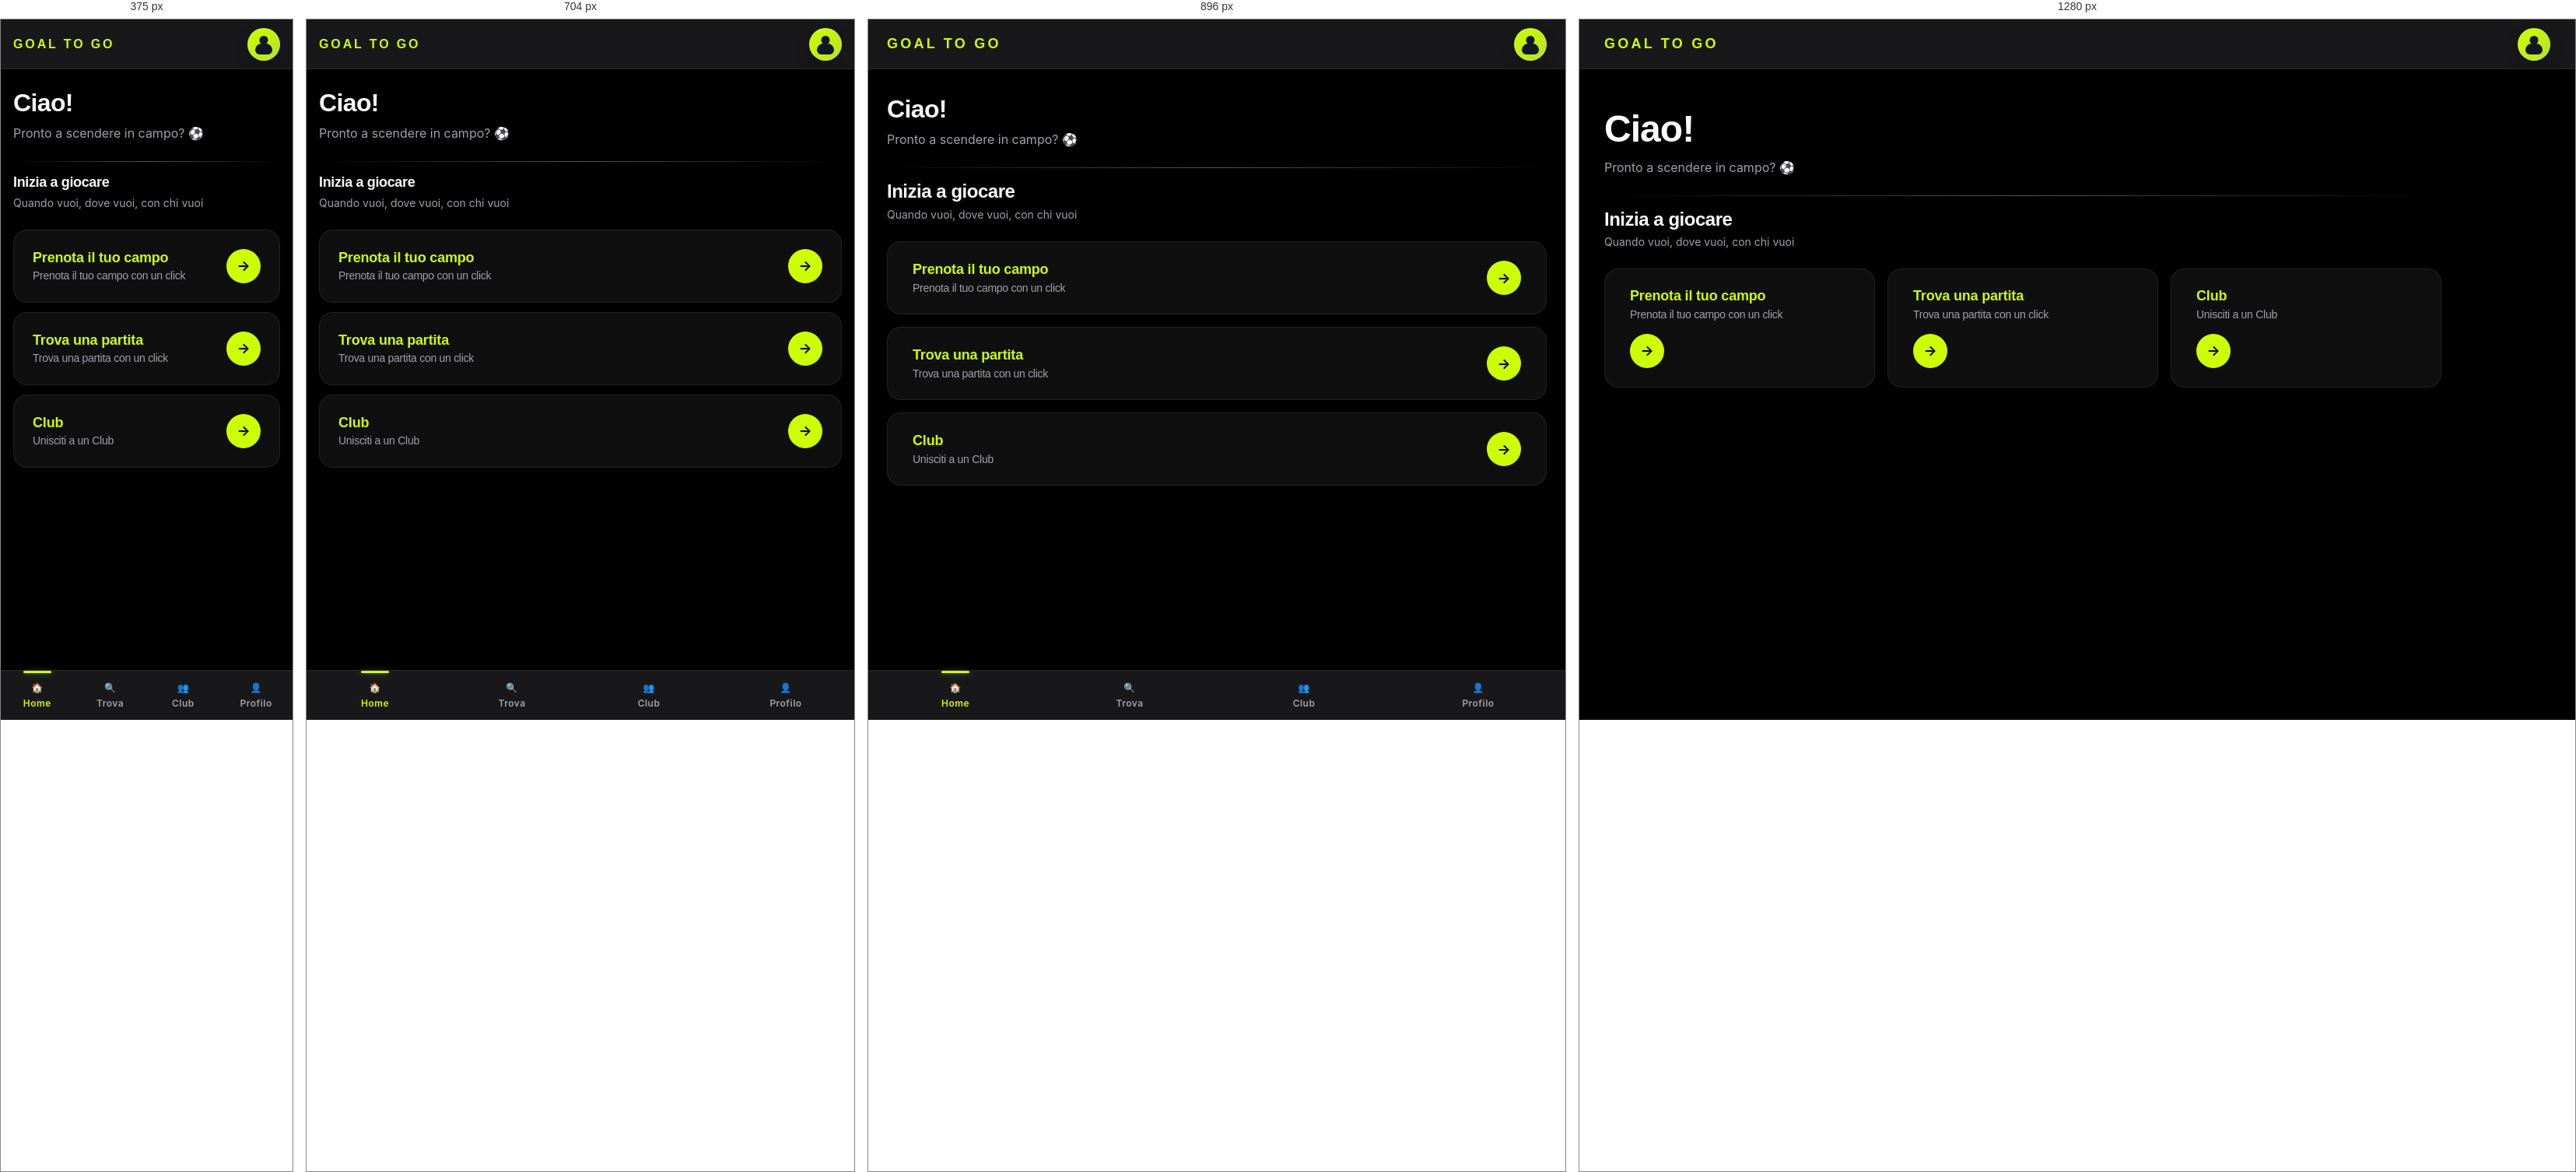
Rendered at 375 px, 704 px, 896 px and 1280 px, left to right.

<!-- file: home_page.html -->
<!DOCTYPE html>
<html lang="it">
<head>
  <meta charset="UTF-8">
  <meta name="viewport" content="width=device-width, initial-scale=1">
  <title>Goal To Go — Home</title>
  <link rel="stylesheet" href="styles.css">
  <script>window.__AUTH_REQUIRES__ = { role: 'giocatore' };</script>
  <script src="js_script/auth_guard.js"></script>
</head>
<body>

  <a href="#main" class="skip-link sr-only">Salta al contenuto</a>

  <header class="header">
    <h1>GOAL TO GO</h1>
    <div class="profile-icon"></div>
  </header>

  <main class="container" id="main">

    <section class="welcome">
      <h2 id="ciao_user">Ciao!</h2>
      <p>Pronto a scendere in campo? <span aria-hidden="true">⚽</span></p>
    </section>
    <hr class="divider divider--brand" aria-hidden="true">

    <section class="play">
      <h3>Inizia a giocare</h3>
      <p>Quando vuoi, dove vuoi, con chi vuoi</p>
    </section>

    <section class="actions">

      <a class="card" href="pagina_prenota.html">
        <div>
          <h4 class="titolo">Prenota il tuo campo</h4>
          <h6>Prenota il tuo campo con un click</h6>
        </div>
        <div class="arrow" aria-hidden="true">→</div>
      </a>

      <a class="card" href="pagina_trova_partita.html">
        <div>
          <h4 class="titolo">Trova una partita</h4>
          <h6>Trova una partita con un click</h6>
        </div>
        <div class="arrow" aria-hidden="true">→</div>
      </a>

      <a class="card" href="pagina_club.html">
        <div>
          <h4 class="titolo">Club</h4>
          <h6>Unisciti a un Club</h6>
        </div>
        <div class="arrow" aria-hidden="true">→</div>
      </a>

    </section>

  </main>

  <nav class="bottom-nav" aria-label="Navigazione principale">
    <a href="home_page.html" class="bottom-nav__item is-active" aria-current="page">
      <span aria-hidden="true">🏠</span>
      <span>Home</span>
    </a>
    <a href="pagina_trova_partita.html" class="bottom-nav__item">
      <span aria-hidden="true">🔍</span>
      <span>Trova</span>
    </a>
    <a href="pagina_club.html" class="bottom-nav__item">
      <span aria-hidden="true">👥</span>
      <span>Club</span>
    </a>
    <a href="pagina_profilo.html" class="bottom-nav__item">
      <span aria-hidden="true">👤</span>
      <span>Profilo</span>
    </a>
  </nav>

  <script src="js_script/scripts.js"></script>
</body>
</html>


/* @media block from styles.css */
@media (min-width: 768px) {
  .container { padding: calc(var(--header-height) + var(--s-6)) var(--s-5) var(--s-7); }
  h1 { font-size: var(--text-3xl); }
  h2 { font-size: var(--text-2xl); }
  h3 { font-size: var(--text-xl); }
  .header { padding: var(--s-3) var(--s-5); }
  .header h1 { font-size: var(--text-lg); }
  .stats-grid { grid-template-columns: repeat(4, 1fr); gap: var(--s-4); }
  .form-grid { flex-direction: row; gap: var(--s-6); flex-wrap: wrap; }
  .campo-container { flex-direction: row; gap: var(--s-5); align-items: flex-start; }
  .campo-left img { max-width: 420px; }
  .stat-card { padding: var(--s-5); }
  .stat-number { font-size: var(--text-3xl); }
  .actions { gap: var(--s-4); }
  .card { padding: var(--s-5) var(--s-6); }
  .lega-layout { flex-direction: row; }
  .lega-main { border-bottom: none; border-right: 1px solid var(--border); }
  .lega-sidebar { width: 240px; }
  .club-content { flex-direction: row; }
  .modale-box { padding: var(--s-7); }
}

/* @media block from styles.css */
@media (min-width: 1024px) {
  body { padding-bottom: 0; }
  .container { padding: calc(var(--header-height) + var(--s-7)) var(--s-6) var(--s-8); }
  .header { padding: var(--s-4) var(--s-6); }
  .actions { display: grid; grid-template-columns: repeat(3, 1fr); gap: var(--s-4); }
  .actions .card { flex-direction: column; align-items: flex-start; gap: var(--s-4); }
  .stats-grid { gap: var(--s-5); }
  .welcome h2 { font-size: var(--text-3xl); }
  .bottom-nav { display: none; }
  .fab { bottom: var(--s-6); right: var(--s-6); }
}

/* @media block from styles.css */
@media (max-width: 640px) {
  .campo-card-top {
    flex-direction: column;
    align-items: stretch;
  }

  .campo-actions {
    width: 100%;
  }

  .campo-btn {
    flex: 1;
    min-height: 42px;
  }
}

/* @media block from styles.css */
@media (max-width: 640px) {
  .campo-card .campo-card-top {
    flex-direction: column !important;
    align-items: stretch !important;
  }

  .campo-card .campo-actions {
    width: 100% !important;
    margin-left: 0 !important;
  }

  .campo-card .campo-btn {
    flex: 1 !important;
    min-height: 42px !important;
  }
}